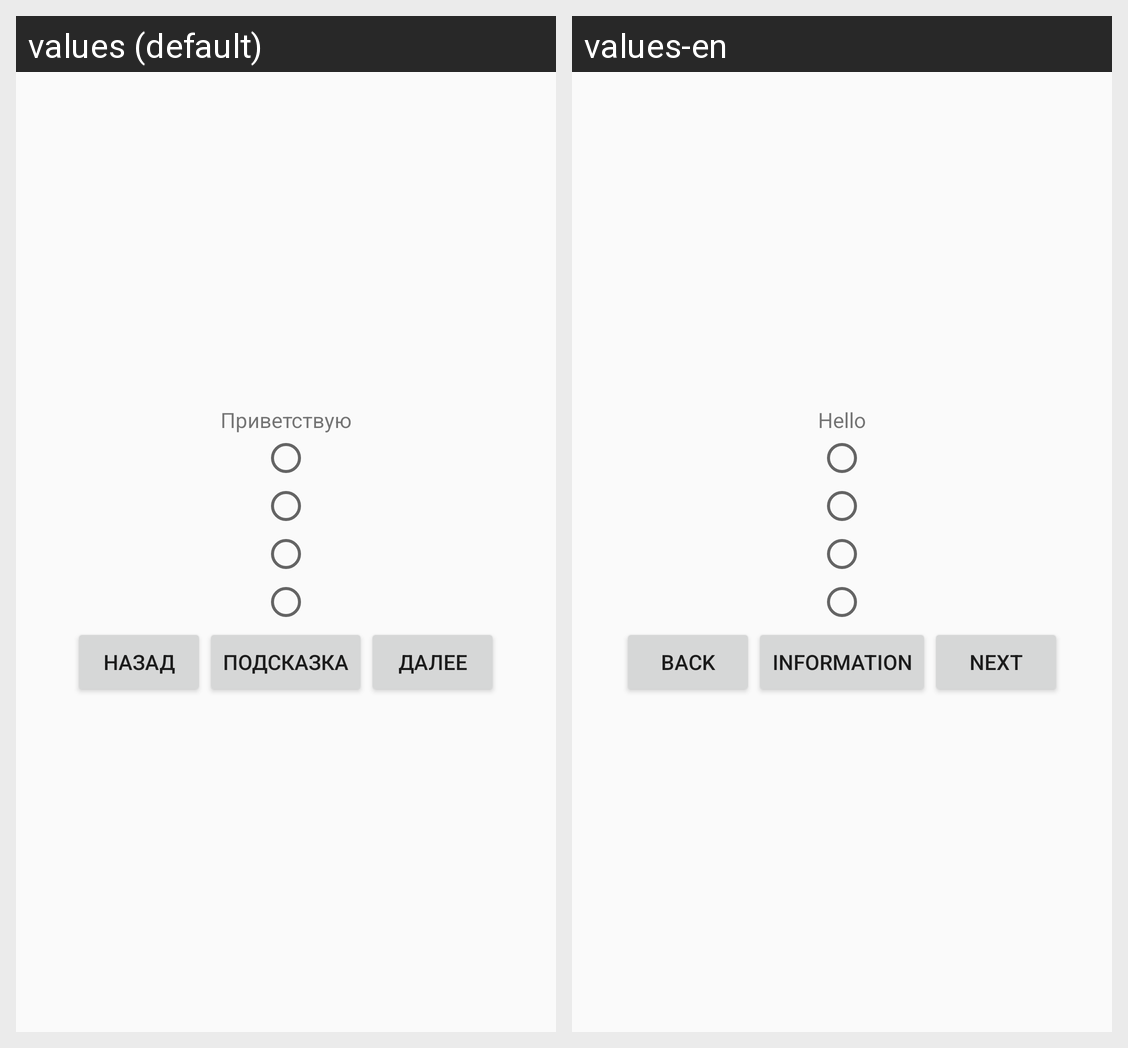

The same Android screen rendered under two of its app's locales, left to right. List the strings drawn on it with the default value and each locale's translation.
Android screen res/layout/activity_main.xml rendered under 2 locales, left to right: values (default), values-en. Device: Nexus 5 (rendered at 1080×1920; each locale shown at half size, 540×960, under a caption strip naming it); theme AppTheme.
Strings drawn on this screen, with the default value and each locale's value (text and hints the layout hard-codes, and strings that could not be matched under every locale, appear in the picture but are not listed):

hello
  values: Приветствую
  values-en: Hello

back
  values: Назад
  values-en: Back

help
  values: Подсказка
  values-en: Information

next
  values: Далее
  values-en: Next
